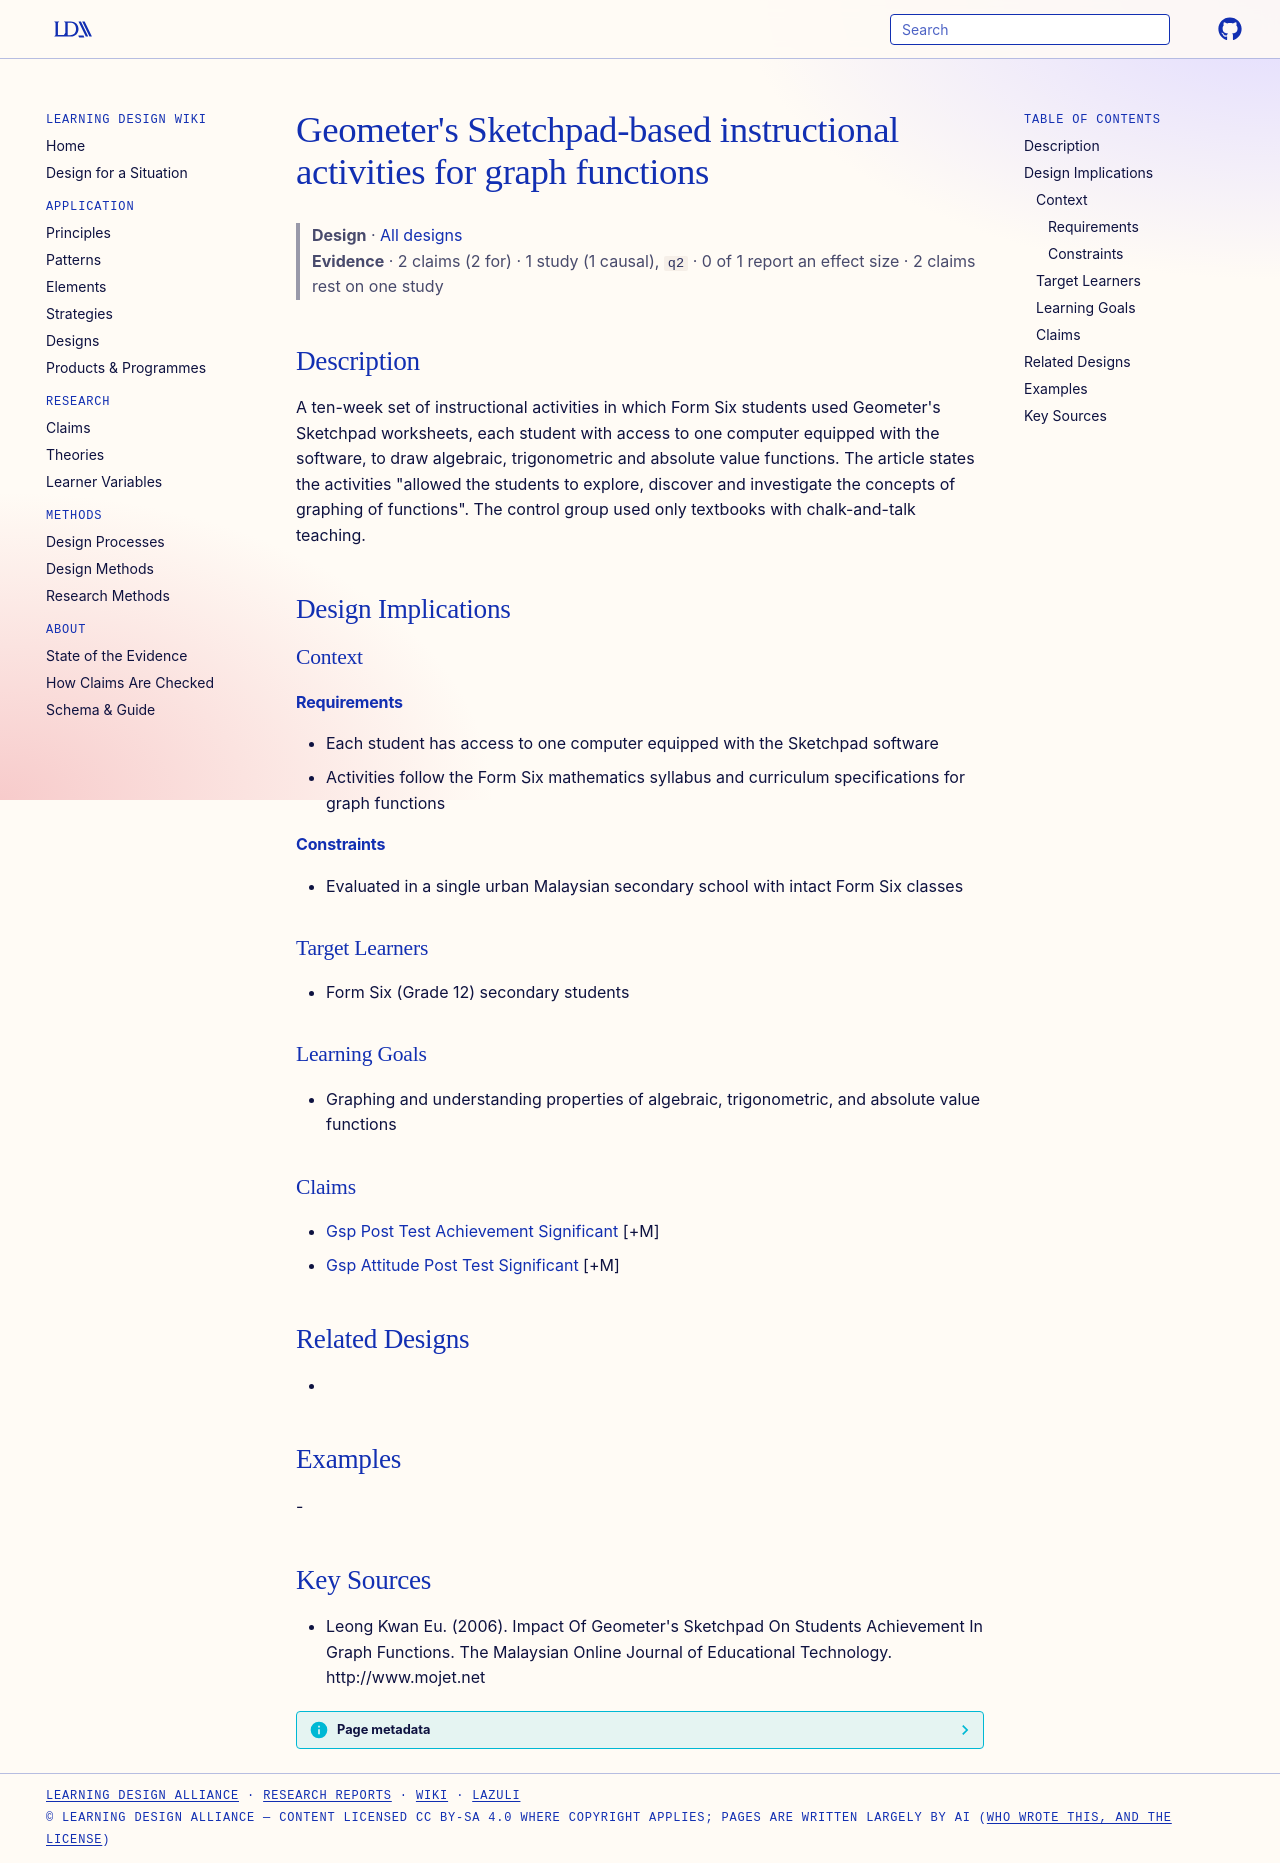

repository: Learning-Design-Alliance/learning-wiki · page: designs/gsp-graph-functions-instructional-activities/index.html · generator: mkdocs

---
type: design
id: gsp-graph-functions-instructional-activities
title: "Geometer's Sketchpad-based instructional activities for graph functions"
description: "A ten-week set of instructional activities in which Form Six students used Geometer's Sketchpad worksheets, each student with access to one computer equipped with the software, to draw algebraic, trigonometric and abs..."
status: review
generated:
  by: "process:settle-candidates"
  at: 2026-11-01
sources:
  - id: leong-kwan-eu-2006
    resource: "http://www.mojet.net"
    title: "Leong Kwan Eu. (2006). Impact Of Geometer's Sketchpad On Students Achievement In Graph Functions. The Malaysian Online Journal of Educational Technology. http://www.mojet.net"
    author: Leong Kwan Eu
---

# Geometer's Sketchpad-based instructional activities for graph functions

> **Design** · [All designs](index.md)
> **Evidence** · 2 claims (2 for) · 1 study (1 causal), `q2` · 0 of 1 report an effect size · 2 claims rest on one study

## Description
A ten-week set of instructional activities in which Form Six students used Geometer's Sketchpad worksheets, each student with access to one computer equipped with the software, to draw algebraic, trigonometric and absolute value functions. The article states the activities "allowed the students to explore, discover  and investigate the concepts of  graphing of functions". The control group used only textbooks with chalk-and-talk teaching.

## Design Implications

### Context
#### Requirements
- Each student has access to one computer equipped with the Sketchpad software
- Activities follow the Form Six mathematics syllabus and curriculum specifications for graph functions
#### Constraints
- Evaluated in a single urban Malaysian secondary school with intact Form Six classes

### Target Learners
- Form Six (Grade 12) secondary students

### Learning Goals
- Graphing and understanding properties of algebraic, trigonometric, and absolute value functions

### Claims
- [Gsp Post Test Achievement Significant](../claims/gsp-post-test-achievement-significant.md) [+M]
- [Gsp Attitude Post Test Significant](../claims/gsp-attitude-post-test-significant.md) [+M]

## Related Designs
- 

## Examples
-

## Key Sources
- Leong Kwan Eu. (2006). Impact Of Geometer's Sketchpad On Students Achievement In Graph Functions. The Malaysian Online Journal of Educational Technology. http://www.mojet.net
